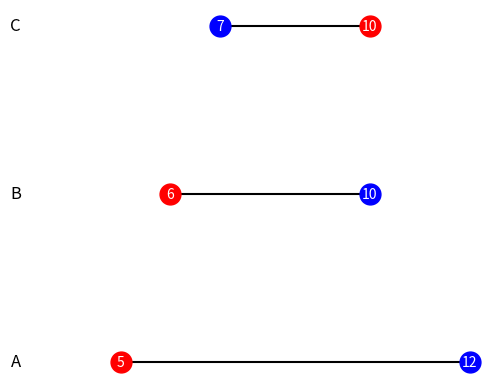

Python code for this plot:
import matplotlib.pyplot as plt

'''
An example to create a dumbbell chart in Python.
This is an stripped down example used in this post: http://wp.me/p7oHLD-3d
For a more customized example, see dembbell_plot.py

'''


labels = ['A', 'B', 'C']
a_values = [5, 6, 10]
b_values = [12, 10, 7]

# Create the figure
fig = plt.figure()
ax = fig.add_subplot(111)

for i in list(range(len(labels))):
    # Plot the line between dumbbells
    ax.plot([a_values[i], b_values[i]], [i, i], color='black')
    # Plot the dumbbells.
    ax.plot(a_values[i], i, color='red', marker='o', markersize=15)
    ax.plot(b_values[i], i, color='blue', marker='o', markersize=15)
    # Add data label on top of dumbbells
    ax.text(a_values[i], i, a_values[i], horizontalalignment='center', verticalalignment='center', color='white')
    ax.text(b_values[i], i, b_values[i], horizontalalignment='center', verticalalignment='center', color='white')
    # Add the axis label
    ax.text(3, i, labels[i], horizontalalignment='right', verticalalignment='center', fontsize=12)

# Adjust and show the plot
fig.subplots_adjust(left=0.3)
ax.set_axis_off()
plt.show()